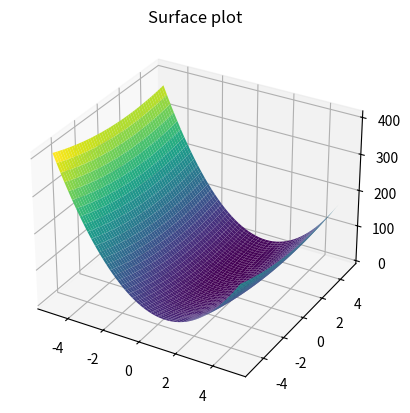
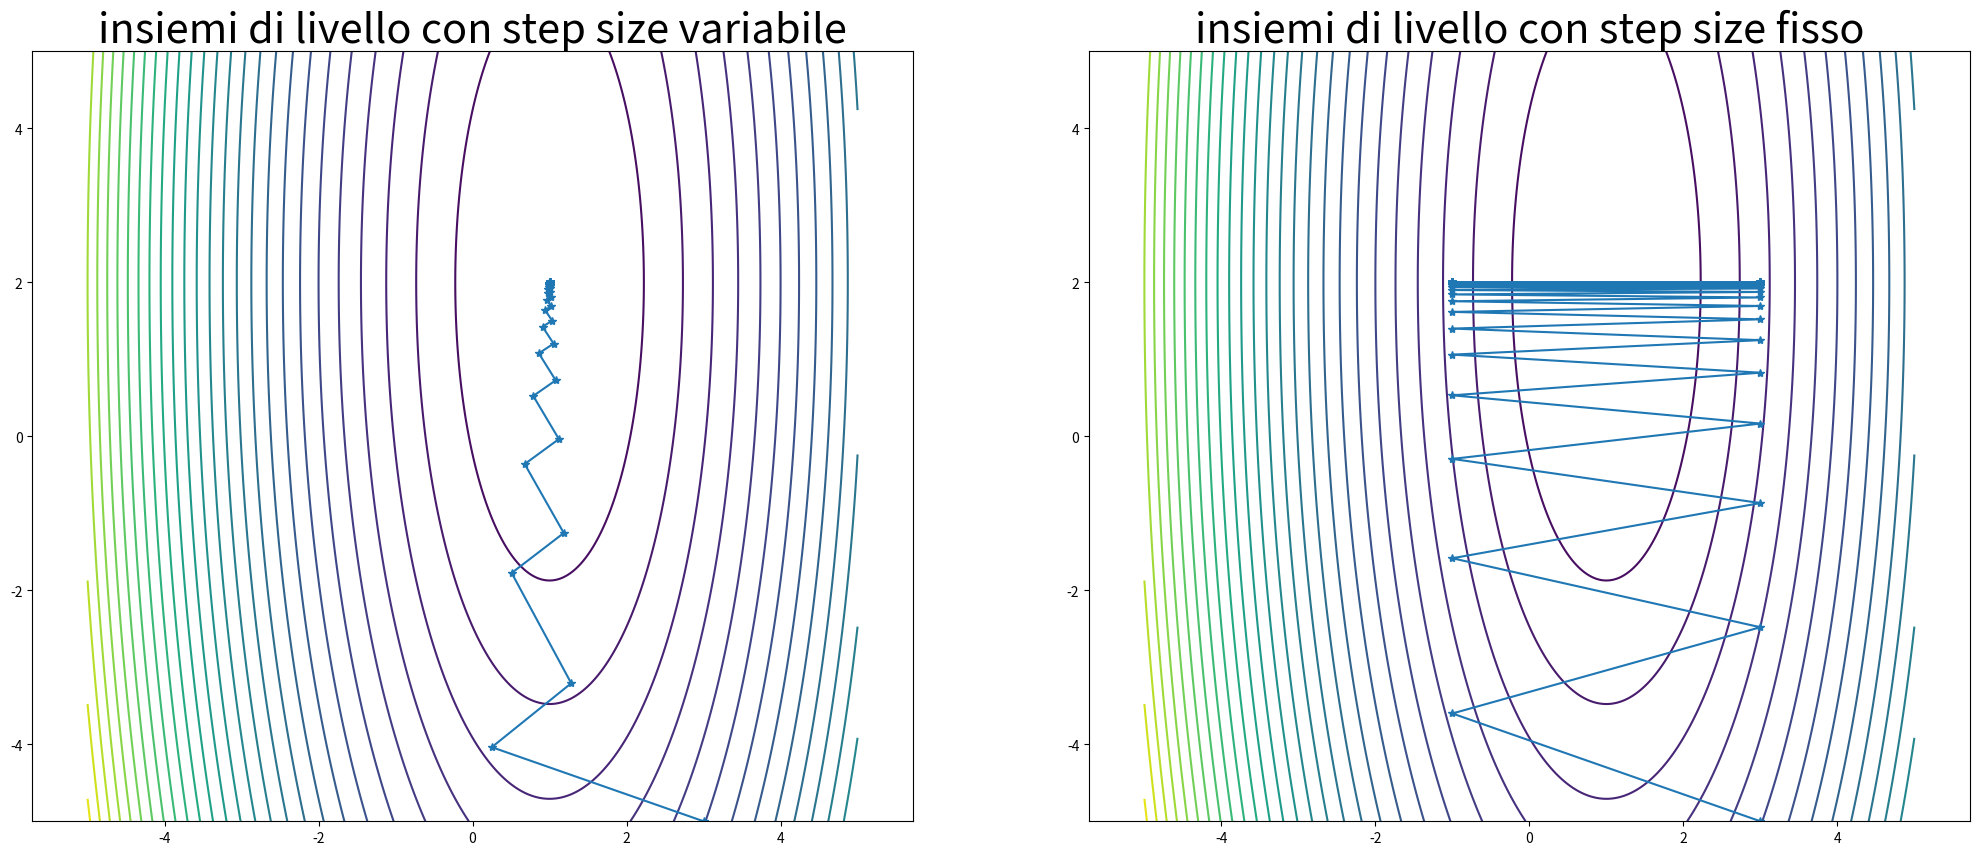
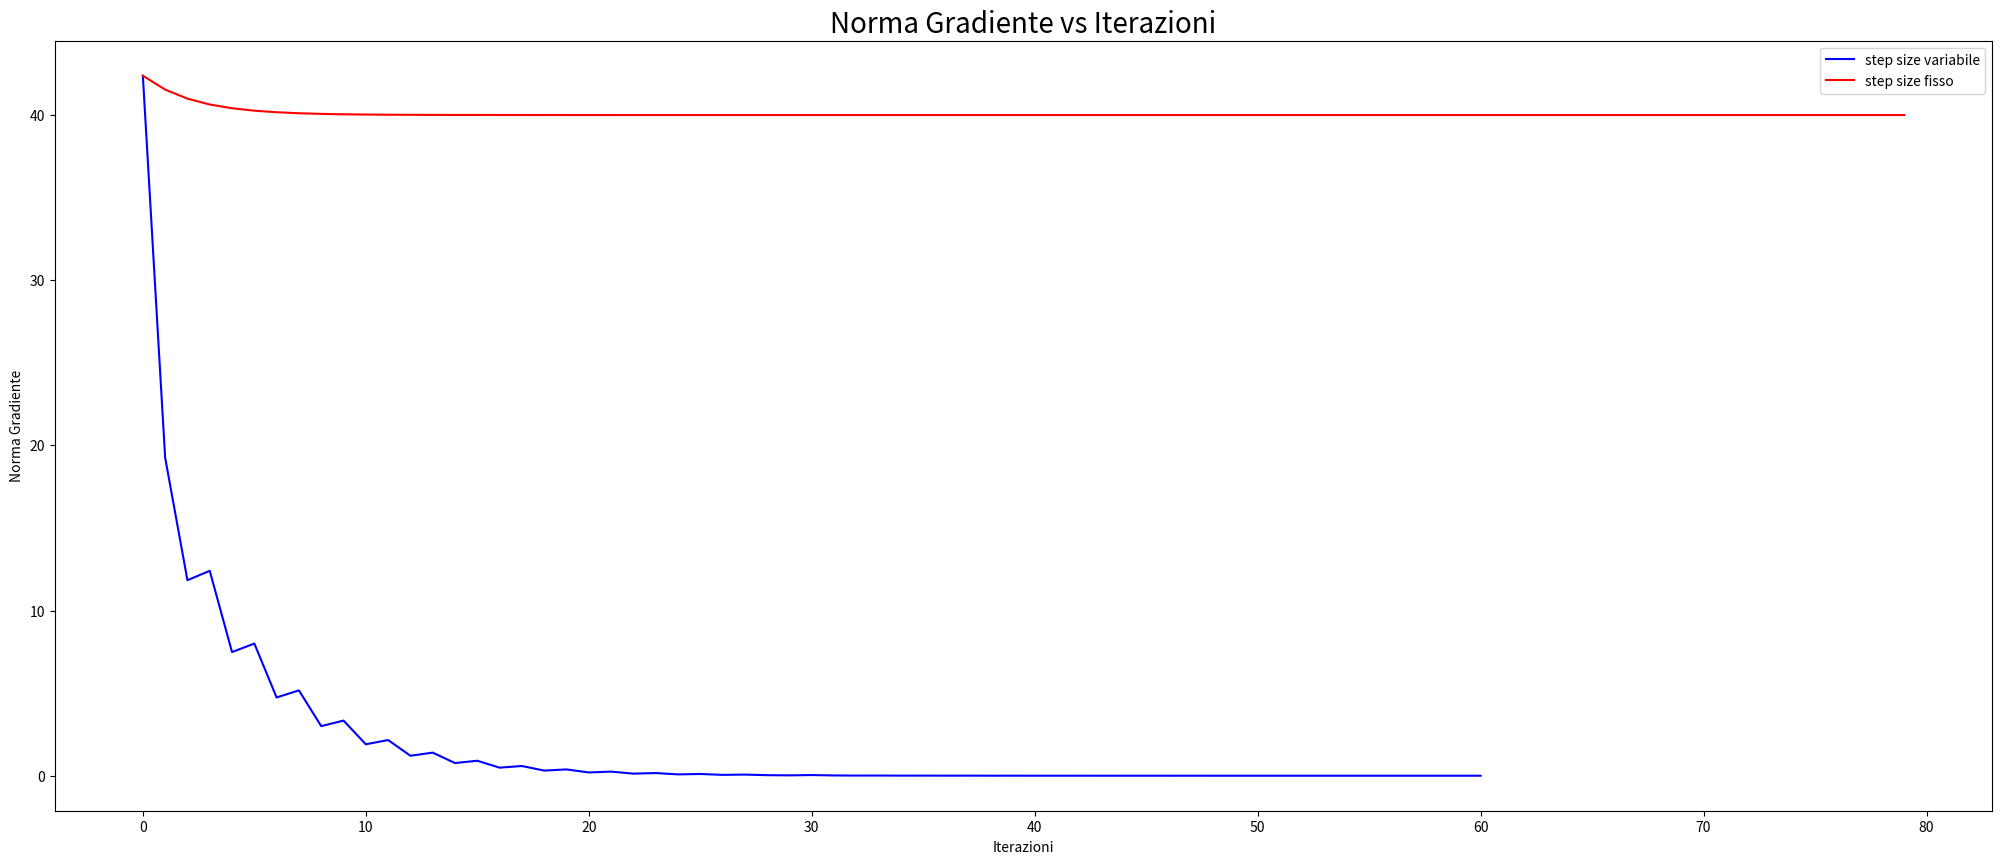
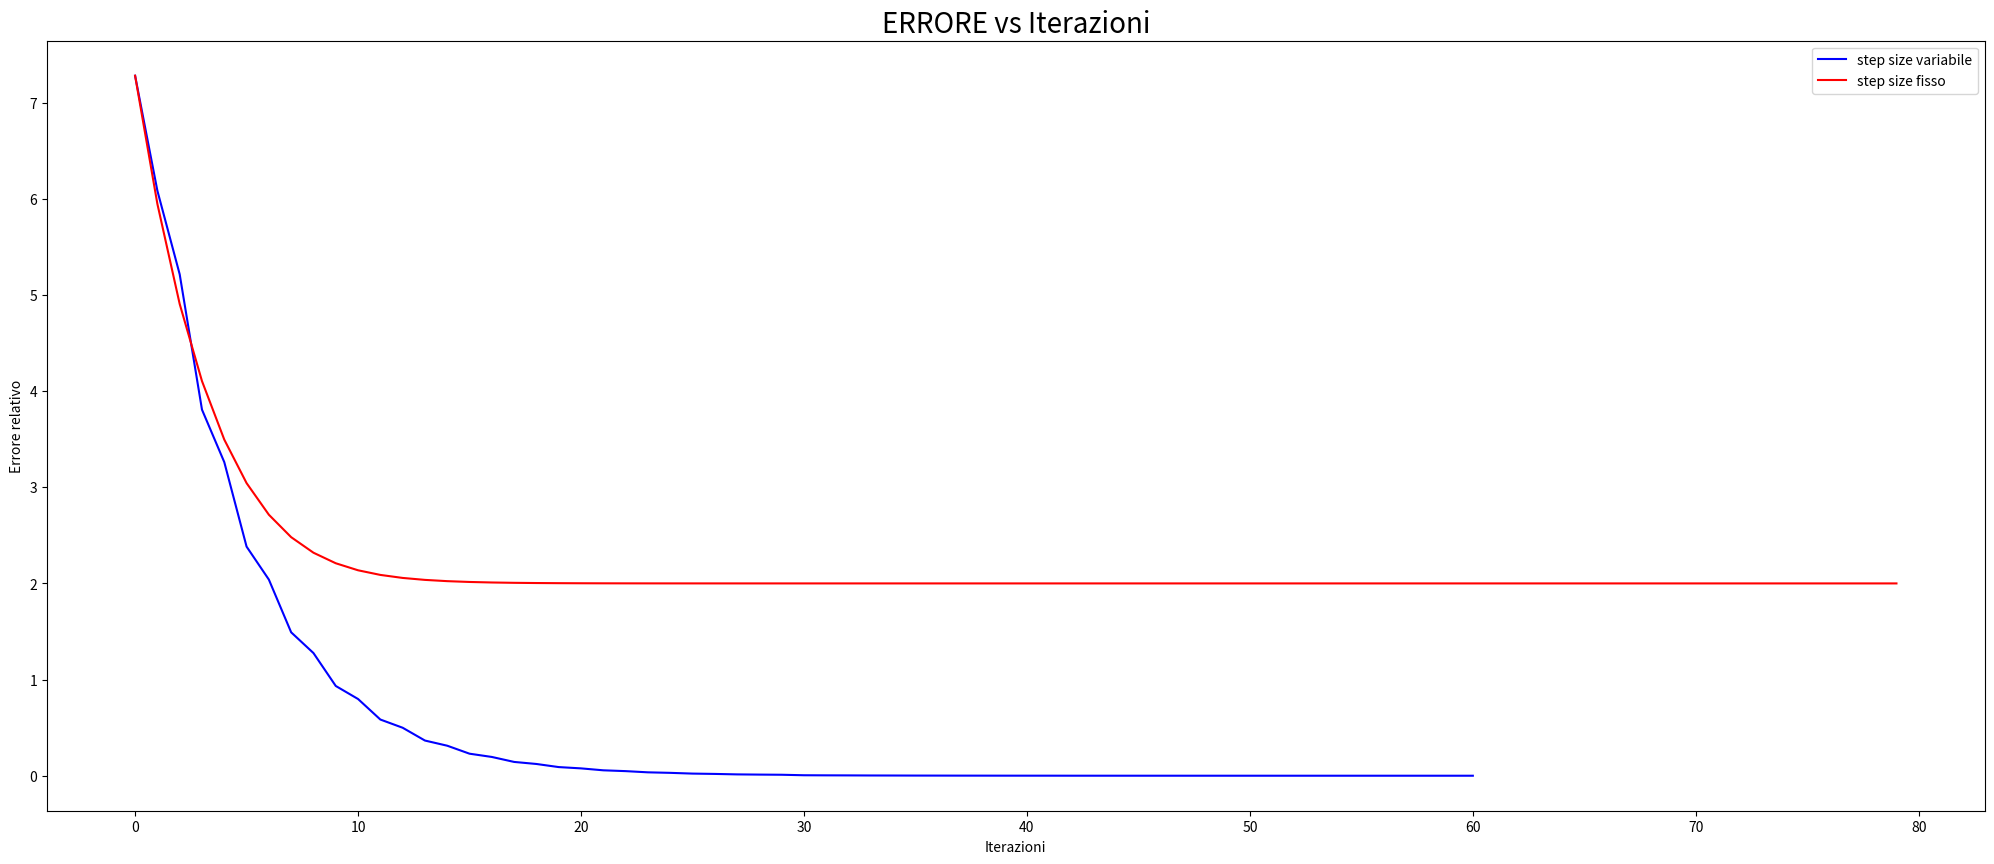
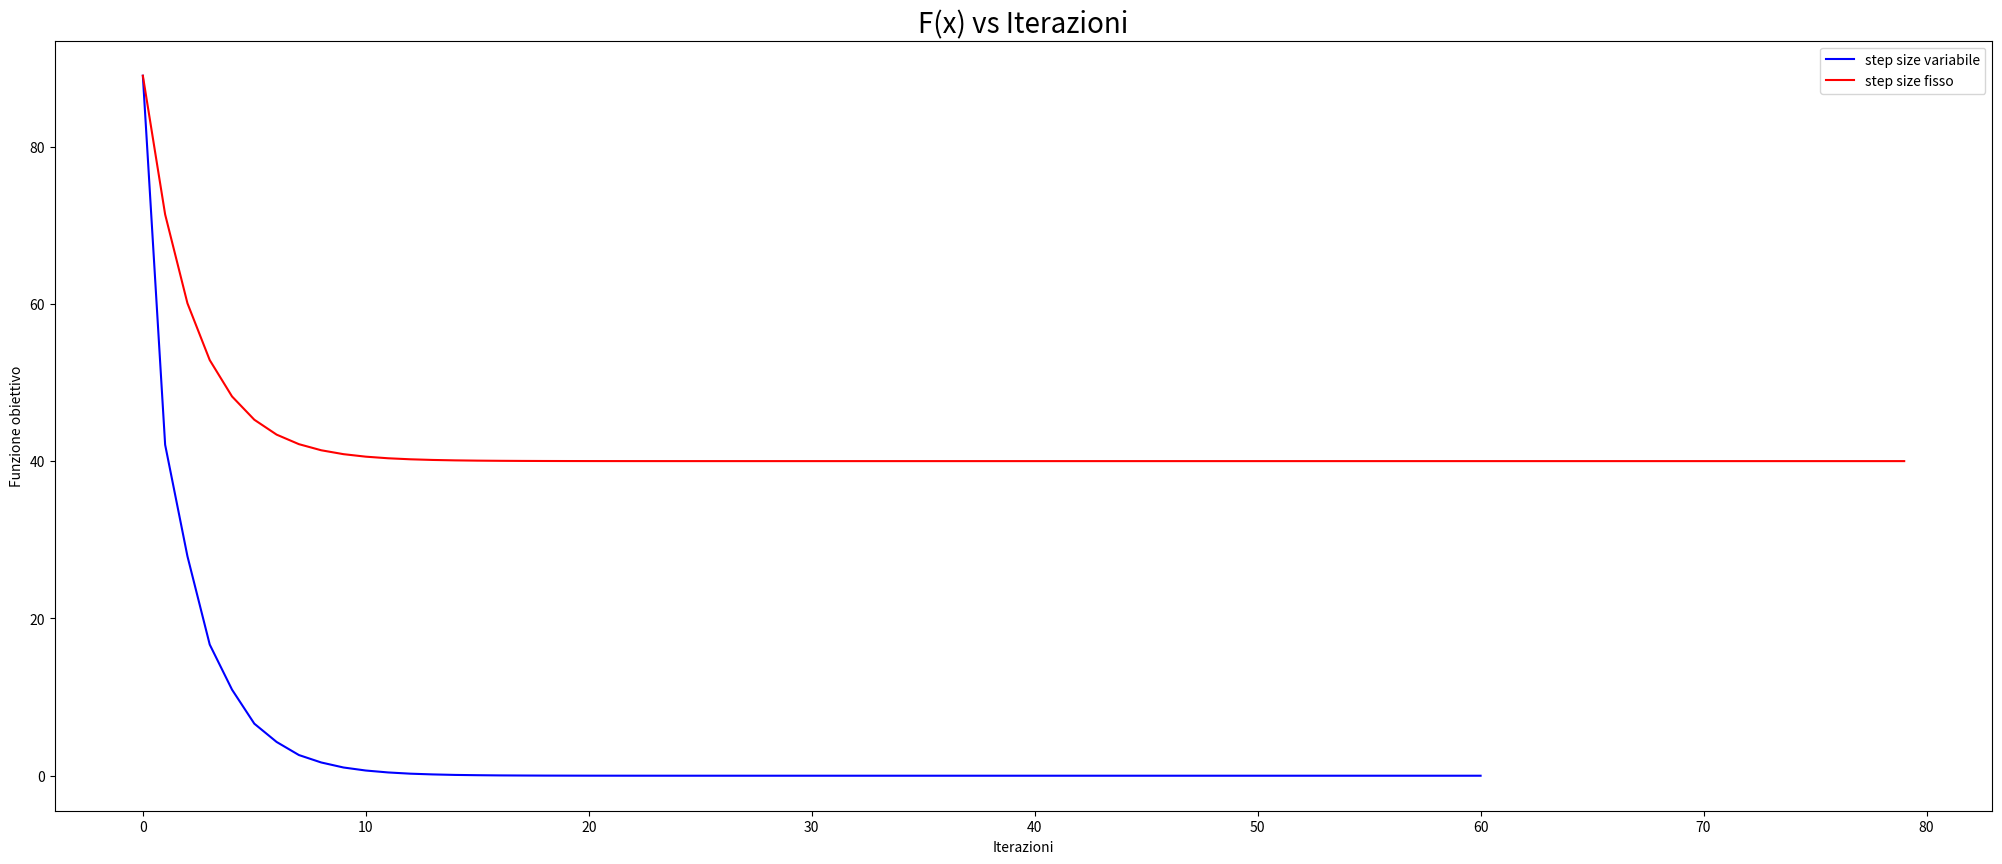

Python code for these plots, in order:
# -*- coding: utf-8 -*-
"""
Created on Thu Jan 26 18:57:09 2023

[redacted]
"""
import numpy as np
import matplotlib.pyplot as plt

def next_step(x,f,grad): 
  alpha=1.1
  alpha_min=10**(-10)
  rho = 0.5
  c1 = 0.25
  p=-grad
  j=0
  jmax=10
  while((f(x + alpha*p)>f(x)+c1*alpha*grad.T@p) and (j<jmax) and (alpha>alpha_min)):
      alpha=rho*alpha
      j=j+1
  if (j==jmax or alpha<=alpha_min):    
      return -1    
  else:
      return alpha  
    



def minimize(f,grad_f,x0,x_true,step_fixed,MAXITERATION,ABSOLUTE_STOP, boolean_step_fixed): 
  
  x=np.zeros((2,MAXITERATION)) 
  norm_grad_list=np.zeros((1,MAXITERATION)) 
  function_eval_list=np.zeros((1,MAXITERATION))    
  error_list=np.zeros((1,MAXITERATION))      
  k=0
  x_last = np.array([x0[0],x0[1]])    
  x[:,k] = x0        
  function_eval_list[:,k]=abs(f(x0))   
  error_list[:,k]=np.linalg.norm(np.subtract(x_last,x_true))
  norm_grad_list[:,k]=np.linalg.norm(grad_f(x0))
  
  while (np.linalg.norm(grad_f(x_last))>=ABSOLUTE_STOP and k < MAXITERATION - 1 ):      
      k=k+1
      grad=grad_f(x_last)  
 
      if(boolean_step_fixed): 
          step=step_fixed
      else: 
          step = next_step(x_last, f, grad)
      if(step==-1):
          print("non converge")
          return
      
      x_last=x_last-(step*grad)
      x[:,k] = x_last
      function_eval_list[:,k]= abs(f(x_last))
      error_list[:,k]= np.linalg.norm(np.subtract(x_last,x_true))
      norm_grad_list[:,k]= np.linalg.norm(grad_f(x_last))
  function_eval_list = function_eval_list[:,0:k+1]
  error_list = error_list[:,0:k+1]
  norm_grad_list = norm_grad_list[:,0:k+1]
  x = x[:,0:k+1]
  
  return (x_last, norm_grad_list,function_eval_list, error_list,k,x)

'''creazione del problema'''



def f(x):
  return 10*((x[0]-1)**2)+(x[1]-2)**2

def grad_f(x):
    return np.array([20*x[0]-20,2*x[1]-4])

step=0.1
MAXITERATIONS=80 
ABSOLUTE_STOP=1.e-5

x_true=np.array([1,2])
x0 = np.array([3,-5])

x_last_fixed, norm_grad_list_fixed, function_eval_list_fixed, error_list_fixed, k_fixed, x_fixed = minimize(f,grad_f,x0,x_true,step,MAXITERATIONS,ABSOLUTE_STOP, True)
x_last, norm_grad_list, function_eval_list, error_list, k, x = minimize(f,grad_f,x0,x_true,step,MAXITERATIONS,ABSOLUTE_STOP, False)


v_x0 = np.linspace(-5,5,500)
v_x1 = np.linspace(-5,5,500)
x0v,x1v = np.meshgrid(v_x0, v_x1)
X = np.array([x0v,x1v]) 
z = f([x0v,x1v])

plt.figure()
ax = plt.axes(projection='3d')
ax.plot_surface(x0v,x1v,z,cmap='viridis')
ax.set_title('Surface plot')
plt.show()

    
plt.figure(figsize=(25, 10))
plt.subplot(1, 2, 1)
plt.title("insiemi di livello con step size variabile", fontsize = 30)
contours = plt.contour(x0v, x1v, z, levels=30)
plt.plot(x[0,:],x[1,:],'*-')
plt.axis('equal')

plt.subplot(1, 2, 2)
plt.title("insiemi di livello con step size fisso", fontsize = 30)
contours = plt.contour(x0v, x1v, z, levels=30)
plt.plot(x_fixed[0,:],x_fixed[1,:],'*-')
plt.axis('equal')
plt.show()



k_plot = np.arange(k+1)
norm_grad_list_plot=np.reshape(norm_grad_list[:,0:k+1],k+1)
error_list_plot = np.reshape(error_list[:,0:k+1],k+1)
function_eval_list_plot = np.reshape(function_eval_list[:,0:k+1],k+1)



k_plot_fixed = np.arange(k_fixed+1)
norm_grad_list_plot_fixed=np.reshape(norm_grad_list_fixed[:,0:k_fixed+1],k_fixed+1)
error_list_plot_fixed = np.reshape(error_list_fixed[:,0:k_fixed+1],k_fixed+1)
function_eval_list_plot_fixed = np.reshape(function_eval_list_fixed[:,0:k_fixed+1],k_fixed+1)


plt.figure(figsize=(25, 10))
plt.plot(k_plot,norm_grad_list_plot, color = 'blue')
plt.plot(k_plot_fixed,norm_grad_list_plot_fixed, color = 'red')
plt.legend(['step size variabile','step size fisso']) 
plt.xlabel("Iterazioni")
plt.ylabel("Norma Gradiente")
plt.title('Norma Gradiente vs Iterazioni', fontsize= 20)
plt.show()



plt.figure(figsize=(25, 10))
plt.plot(k_plot,error_list_plot, color = 'blue')
plt.plot(k_plot_fixed,error_list_plot_fixed, color = 'red')
plt.legend(['step size variabile','step size fisso']) 
plt.xlabel("Iterazioni")
plt.ylabel("Errore relativo")
plt.title('ERRORE vs Iterazioni', fontsize= 20)
plt.show()


plt.figure(figsize=(25, 10))
plt.plot(k_plot,function_eval_list_plot, color = 'blue')
plt.plot(k_plot_fixed,function_eval_list_plot_fixed, color = 'red')
plt.legend(['step size variabile','step size fisso']) 
plt.xlabel("Iterazioni")
plt.ylabel("Funzione obiettivo")
plt.title('F(x) vs Iterazioni', fontsize= 20)
plt.show()





